Run: headless pygame with SDL's dummy video driver; simulated clock (each Clock.tick advances the game by its frame time, no real sleeping); random seed 0; keys injected as events and as key.get_pressed() state; mouse plan: one left click at the window centre at the start of phase 2, then a move to the lower-right quarter at the start of phase 3; restart key R tapped at the start of phases 3 and 4.
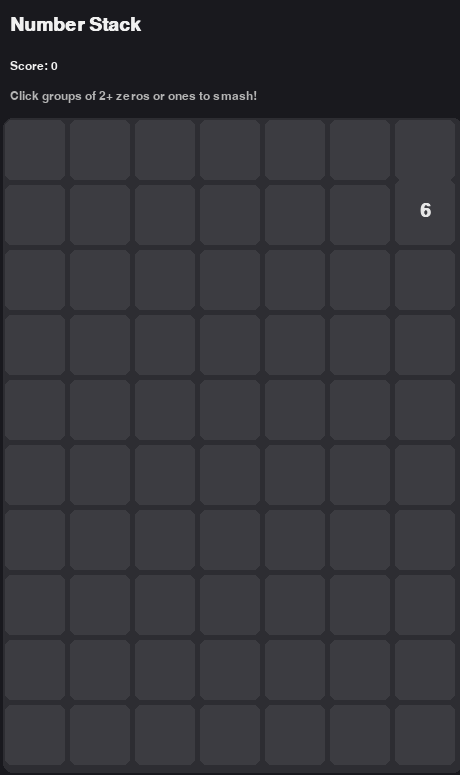
Frame 1 of 4 · flips 1–60 · no input
Frame 2 of 4 · flips 61–180 · clicked the window centre · tapped SPACE, RETURN · held RIGHT (→), D · screen unchanged from frame 1, image omitted
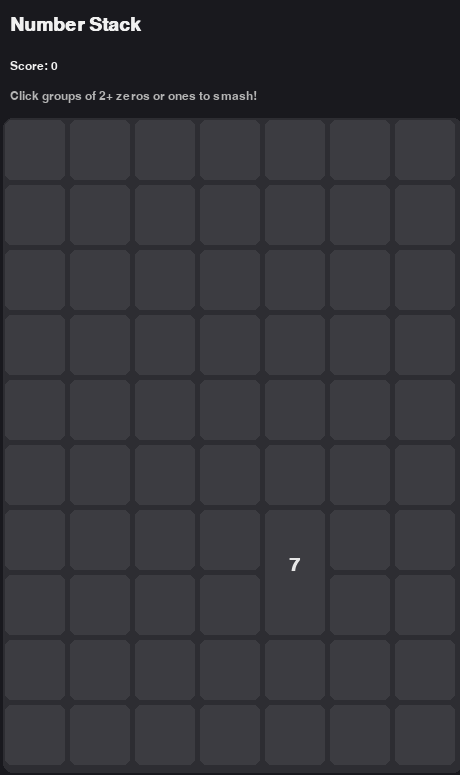
Frame 3 of 4 · flips 181–300 · moved the mouse to the lower-right quarter · tapped R · held DOWN (↓), S
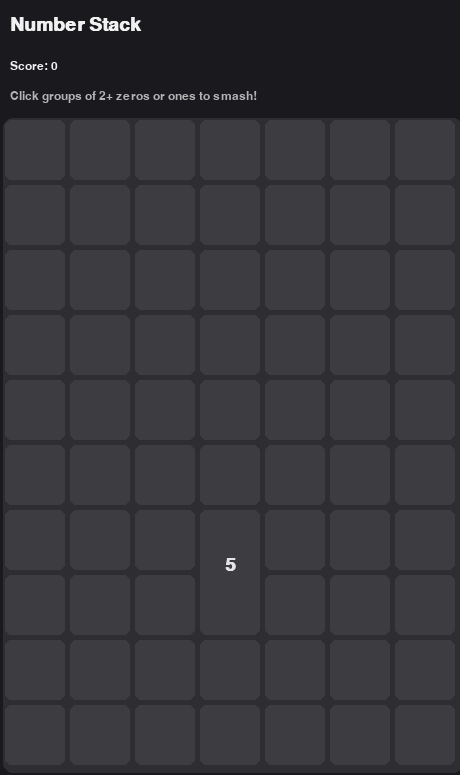
Frame 4 of 4 · flips 301–420 · tapped R · held LEFT (←), A, UP (↑), W

The pygame program that drew these frames:

import pygame
import random
import sys
from collections import deque

# ----------------------------
# CONFIGURATION
# ----------------------------
ROWS, COLS = 10, 7
CELL_SIZE = 60
GRID_PADDING = 5
TOP_MARGIN = 120
FPS = 60

BG_COLOR = (25, 25, 30)
GRID_COLOR = (45, 45, 50)
CELL_COLOR = (60, 60, 65)
NUM_COLOR = (230, 230, 230)
SPECIAL_COLOR = (180, 220, 255)
TEXT_COLOR = (240, 240, 240)

FALL_INTERVAL = 800  # ms: time between new falling numbers
FALL_SPEED = 6        # pixels per frame (falling speed)

# ----------------------------
# GAME CLASS
# ----------------------------
class NumberStack:
    def __init__(self):
        pygame.init()
        pygame.display.set_caption("Number Stack — Smash 0s & 1s")

        width = COLS * (CELL_SIZE + GRID_PADDING) + GRID_PADDING
        height = ROWS * (CELL_SIZE + GRID_PADDING) + GRID_PADDING + TOP_MARGIN
        self.screen = pygame.display.set_mode((width, height))
        self.clock = pygame.time.Clock()
        self.font_big = pygame.font.SysFont("Arial", 28, bold=True)
        self.font_small = pygame.font.SysFont("Arial", 18)

        self.grid_x = GRID_PADDING
        self.grid_y = TOP_MARGIN
        self.running = True
        self.reset()

    def reset(self):
        self.grid = [[None for _ in range(COLS)] for _ in range(ROWS)]
        self.falling_number = None
        self.fall_y = 0
        self.fall_col = random.randint(0, COLS - 1)
        self.fall_value = random.randint(0, 9)
        self.last_fall_time = pygame.time.get_ticks()
        self.paused = False
        self.score = 0
        self.game_over = False
        self.message = "Click groups of 2+ zeros or ones to smash!"

    # ------------- Grid helpers ----------------
    def grid_to_screen(self, r, c):
        x = self.grid_x + c * (CELL_SIZE + GRID_PADDING)
        y = self.grid_y + r * (CELL_SIZE + GRID_PADDING)
        return x, y

    def in_bounds(self, r, c):
        return 0 <= r < ROWS and 0 <= c < COLS

    # ------------- Falling logic ----------------
    def spawn_new_number(self):
        self.fall_col = random.randint(0, COLS - 1)
        self.fall_value = random.randint(0, 9)
        self.fall_y = 0
        self.falling_number = True

        # If top cell in that column is filled — Game Over
        if self.grid[0][self.fall_col] is not None:
            self.game_over = True
            self.falling_number = False
            self.message = "Game Over! Press R to restart."

    def drop_number(self):
        """Moves falling number down until it stacks"""
        if not self.falling_number or self.game_over:
            return

        # Find where it should land
        for row in range(ROWS):
            below_filled = (
                row == ROWS - 1 or self.grid[row + 1][self.fall_col] is not None
            )
            if below_filled:
                # If reached the bottom or above a filled cell
                if self.fall_y >= row * (CELL_SIZE + GRID_PADDING):
                    # Land it
                    self.grid[row][self.fall_col] = self.fall_value
                    self.falling_number = False
                    break

        self.fall_y += FALL_SPEED

    # ------------- Group detection ----------------
    def find_group(self, start_r, start_c):
        target = self.grid[start_r][start_c]
        if target not in (0, 1):
            return []
        visited = [[False]*COLS for _ in range(ROWS)]
        q = deque()
        q.append((start_r, start_c))
        visited[start_r][start_c] = True
        group = [(start_r, start_c)]
        while q:
            r, c = q.popleft()
            for dr, dc in [(1,0),(-1,0),(0,1),(0,-1)]:
                nr, nc = r+dr, c+dc
                if self.in_bounds(nr, nc) and not visited[nr][nc]:
                    if self.grid[nr][nc] == target:
                        visited[nr][nc] = True
                        q.append((nr, nc))
                        group.append((nr, nc))
        return group

    def smash(self, r, c):
        if self.grid[r][c] not in (0, 1):
            self.message = "Only zeros or ones can be smashed!"
            return
        group = self.find_group(r, c)
        if len(group) < 2:
            self.message = f"Need at least 2 matching {self.grid[r][c]}s!"
            return

        # Smash them (remove)
        for gr, gc in group:
            self.grid[gr][gc] = None
        self.score += len(group) * 10
        self.message = f"Smashed {len(group)} tiles! +{len(group)*10} points."
        self.apply_gravity()

    def apply_gravity(self):
        """Make numbers fall down to fill empty spaces"""
        for c in range(COLS):
            stack = [self.grid[r][c] for r in range(ROWS) if self.grid[r][c] is not None]
            for r in range(ROWS - 1, -1, -1):
                if stack:
                    self.grid[r][c] = stack.pop()
                else:
                    self.grid[r][c] = None

    # ------------- Drawing ----------------
    def draw_grid(self):
        for r in range(ROWS):
            for c in range(COLS):
                x, y = self.grid_to_screen(r, c)
                pygame.draw.rect(self.screen, CELL_COLOR, (x, y, CELL_SIZE, CELL_SIZE), border_radius=6)
                val = self.grid[r][c]
                if val is not None:
                    color = SPECIAL_COLOR if val in (0, 1) else NUM_COLOR
                    text = self.font_big.render(str(val), True, color)
                    self.screen.blit(
                        text, (x + CELL_SIZE//2 - text.get_width()//2, y + CELL_SIZE//2 - text.get_height()//2)
                    )

    def draw_falling(self):
        if not self.falling_number or self.game_over:
            return
        c = self.fall_col
        val = self.fall_value
        x = self.grid_x + c * (CELL_SIZE + GRID_PADDING)
        y = self.grid_y + self.fall_y
        pygame.draw.rect(self.screen, CELL_COLOR, (x, y, CELL_SIZE, CELL_SIZE), border_radius=6)
        color = SPECIAL_COLOR if val in (0, 1) else NUM_COLOR
        text = self.font_big.render(str(val), True, color)
        self.screen.blit(text, (x + CELL_SIZE//2 - text.get_width()//2, y + CELL_SIZE//2 - text.get_height()//2))

    def draw_ui(self):
        title = self.font_big.render("Number Stack", True, TEXT_COLOR)
        self.screen.blit(title, (10, 15))
        score_text = self.font_small.render(f"Score: {self.score}", True, TEXT_COLOR)
        self.screen.blit(score_text, (10, 60))
        msg = self.font_small.render(self.message, True, (180, 180, 180))
        self.screen.blit(msg, (10, 90))

    # ------------- Events ----------------
    def handle_click(self, pos):
        if self.game_over:
            return
        mx, my = pos
        for r in range(ROWS):
            for c in range(COLS):
                x, y = self.grid_to_screen(r, c)
                rect = pygame.Rect(x, y, CELL_SIZE, CELL_SIZE)
                if rect.collidepoint(mx, my) and self.grid[r][c] is not None:
                    self.smash(r, c)
                    return

    # ------------- Main loop ----------------
    def run(self):
        while self.running:
            dt = self.clock.tick(FPS)
            self.screen.fill(BG_COLOR)

            for event in pygame.event.get():
                if event.type == pygame.QUIT:
                    self.running = False
                elif event.type == pygame.MOUSEBUTTONDOWN and event.button == 1:
                    self.handle_click(event.pos)
                elif event.type == pygame.KEYDOWN:
                    if event.key == pygame.K_q:
                        self.running = False
                    elif event.key == pygame.K_r:
                        self.reset()
                    elif event.key == pygame.K_SPACE:
                        self.paused = not self.paused

            if not self.paused and not self.game_over:
                now = pygame.time.get_ticks()
                if not self.falling_number and now - self.last_fall_time > FALL_INTERVAL:
                    self.spawn_new_number()
                    self.last_fall_time = now

                if self.falling_number:
                    self.drop_number()

            # Draw everything
            pygame.draw.rect(
                self.screen, GRID_COLOR,
                (self.grid_x - GRID_PADDING//2, self.grid_y - GRID_PADDING//2,
                 COLS*(CELL_SIZE+GRID_PADDING)+GRID_PADDING, ROWS*(CELL_SIZE+GRID_PADDING)+GRID_PADDING),
                border_radius=10
            )
            self.draw_grid()
            self.draw_falling()
            self.draw_ui()
            pygame.display.flip()

        pygame.quit()
        sys.exit()


if __name__ == "__main__":
    NumberStack().run()
